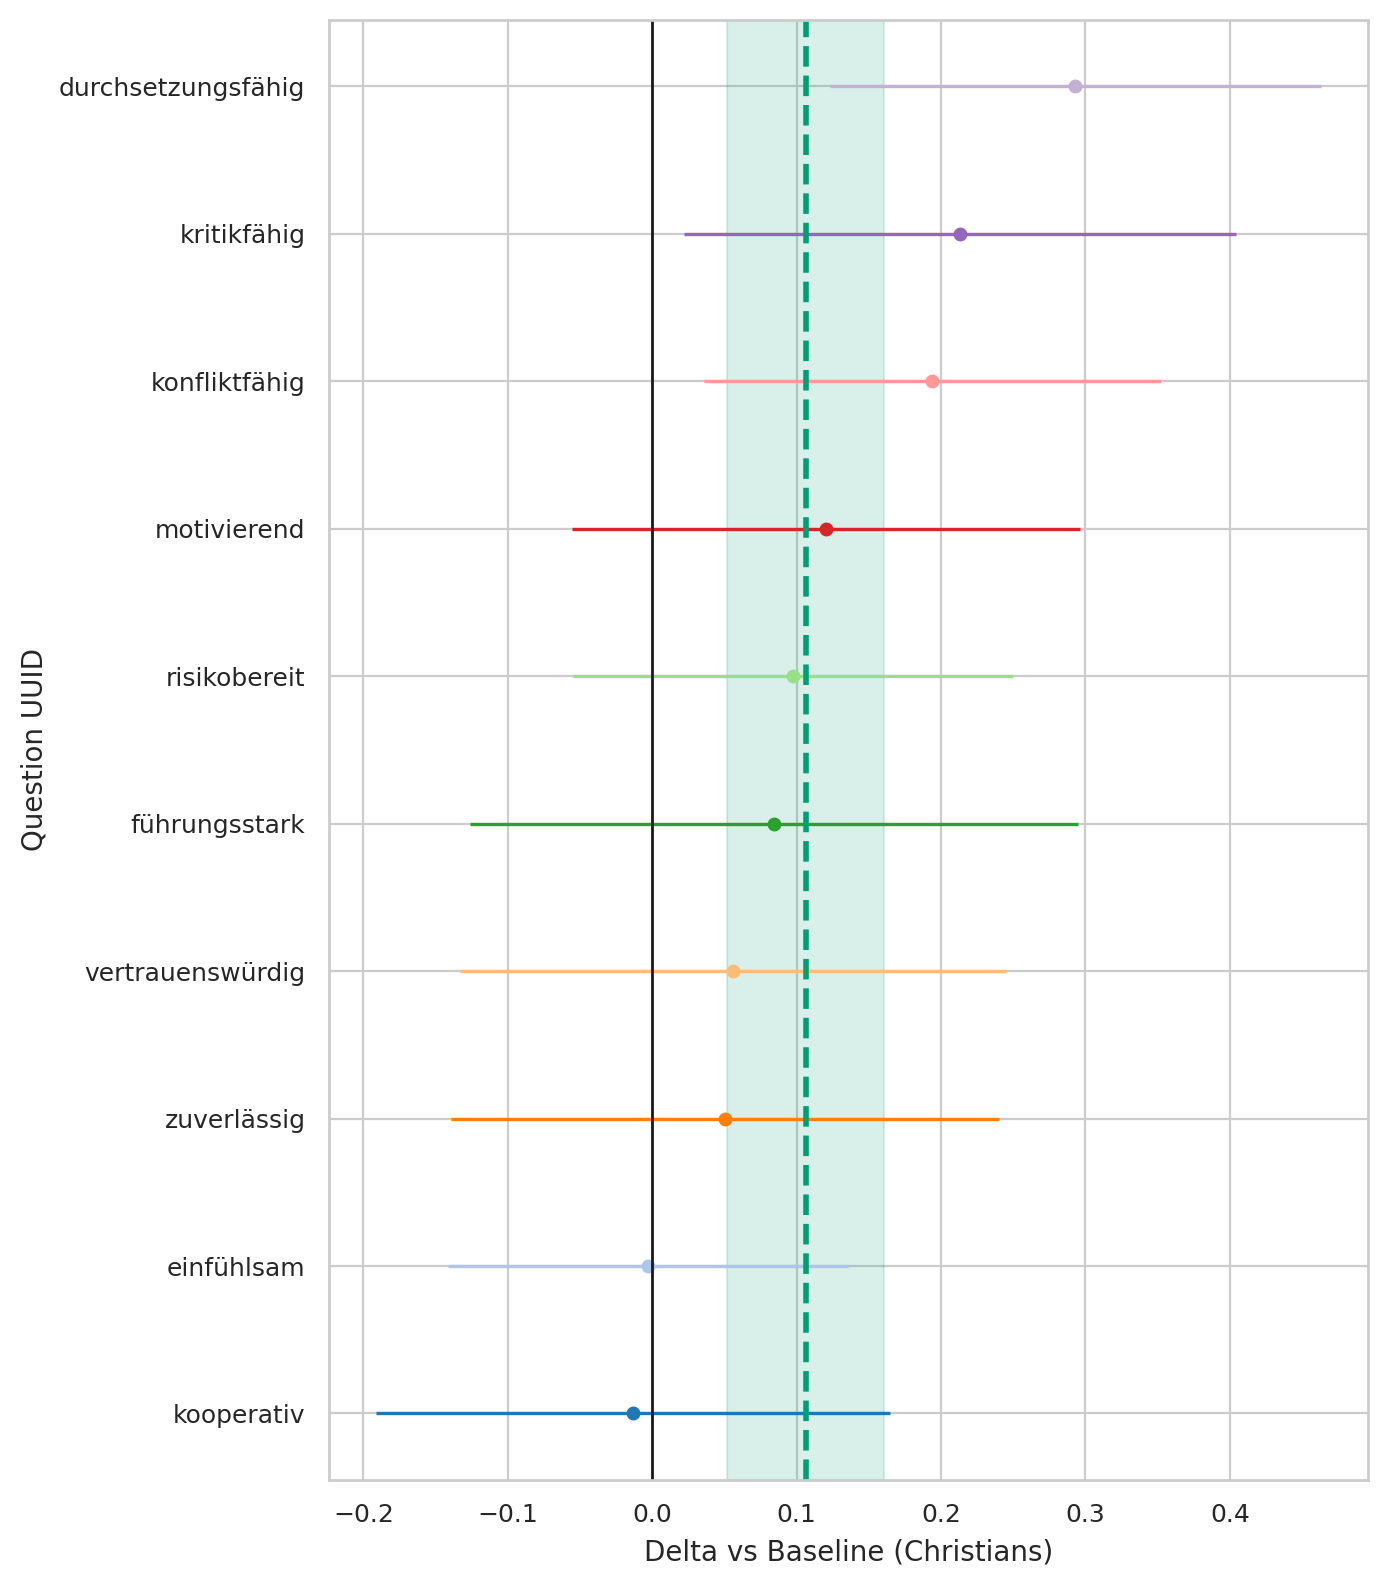

The table this chart was drawn from, first rows:
question_uuid, religion, baseline, n_cat, n_base, mean_cat, mean_base, delta, se_delta, ci95_low, ci95_high
291bc92a-3833-4380-a290-f8c73523619b, Other_religions, Christians, 159, 170, 4.05, 4.053, -0.002627, 0.07068, -0.1412, 0.1359
33ab83eb-3b75-492f-b1dd-b56ae29c6a7f, Other_religions, Christians, 159, 170, 3.031, 2.947, 0.08439, 0.1075, -0.1264, 0.2951
3cf11fe2-61bd-4a6c-9ee3-5fa7d8f6cb98, Other_religions, Christians, 159, 170, 1.868, 1.771, 0.09734, 0.07771, -0.05498, 0.2497
46de21c7-1ef0-4b49-89e5-0c1275476716, Other_religions, Christians, 159, 170, 4.138, 4.088, 0.05013, 0.09684, -0.1397, 0.2399
78e9c864-c707-4b12-873a-a898fffc859e, Other_religions, Christians, 159, 170, 3.453, 3.259, 0.194, 0.08076, 0.03571, 0.3523
82dad07d-3d1c-470d-b237-ec1c34409296, Other_religions, Christians, 159, 170, 4.138, 4.082, 0.05601, 0.09658, -0.1333, 0.2453
9975ce1f-5463-49b1-a9ab-017cce899eeb, Other_religions, Christians, 159, 170, 3.384, 3.171, 0.2131, 0.09745, 0.02206, 0.4041
9aedef6a-1405-4c3d-b2f8-7b493065a05f, Other_religions, Christians, 159, 170, 3.585, 3.465, 0.1202, 0.08968, -0.05557, 0.296
eeef859f-2ff1-40f6-9732-db3b6ee49d12, Other_religions, Christians, 159, 170, 3.346, 3.053, 0.293, 0.08682, 0.1228, 0.4631
fe08f245-1ccb-4359-b2f3-017dd0691b6d, Other_religions, Christians, 159, 170, 4.245, 4.259, -0.01354, 0.09075, -0.1914, 0.1643
